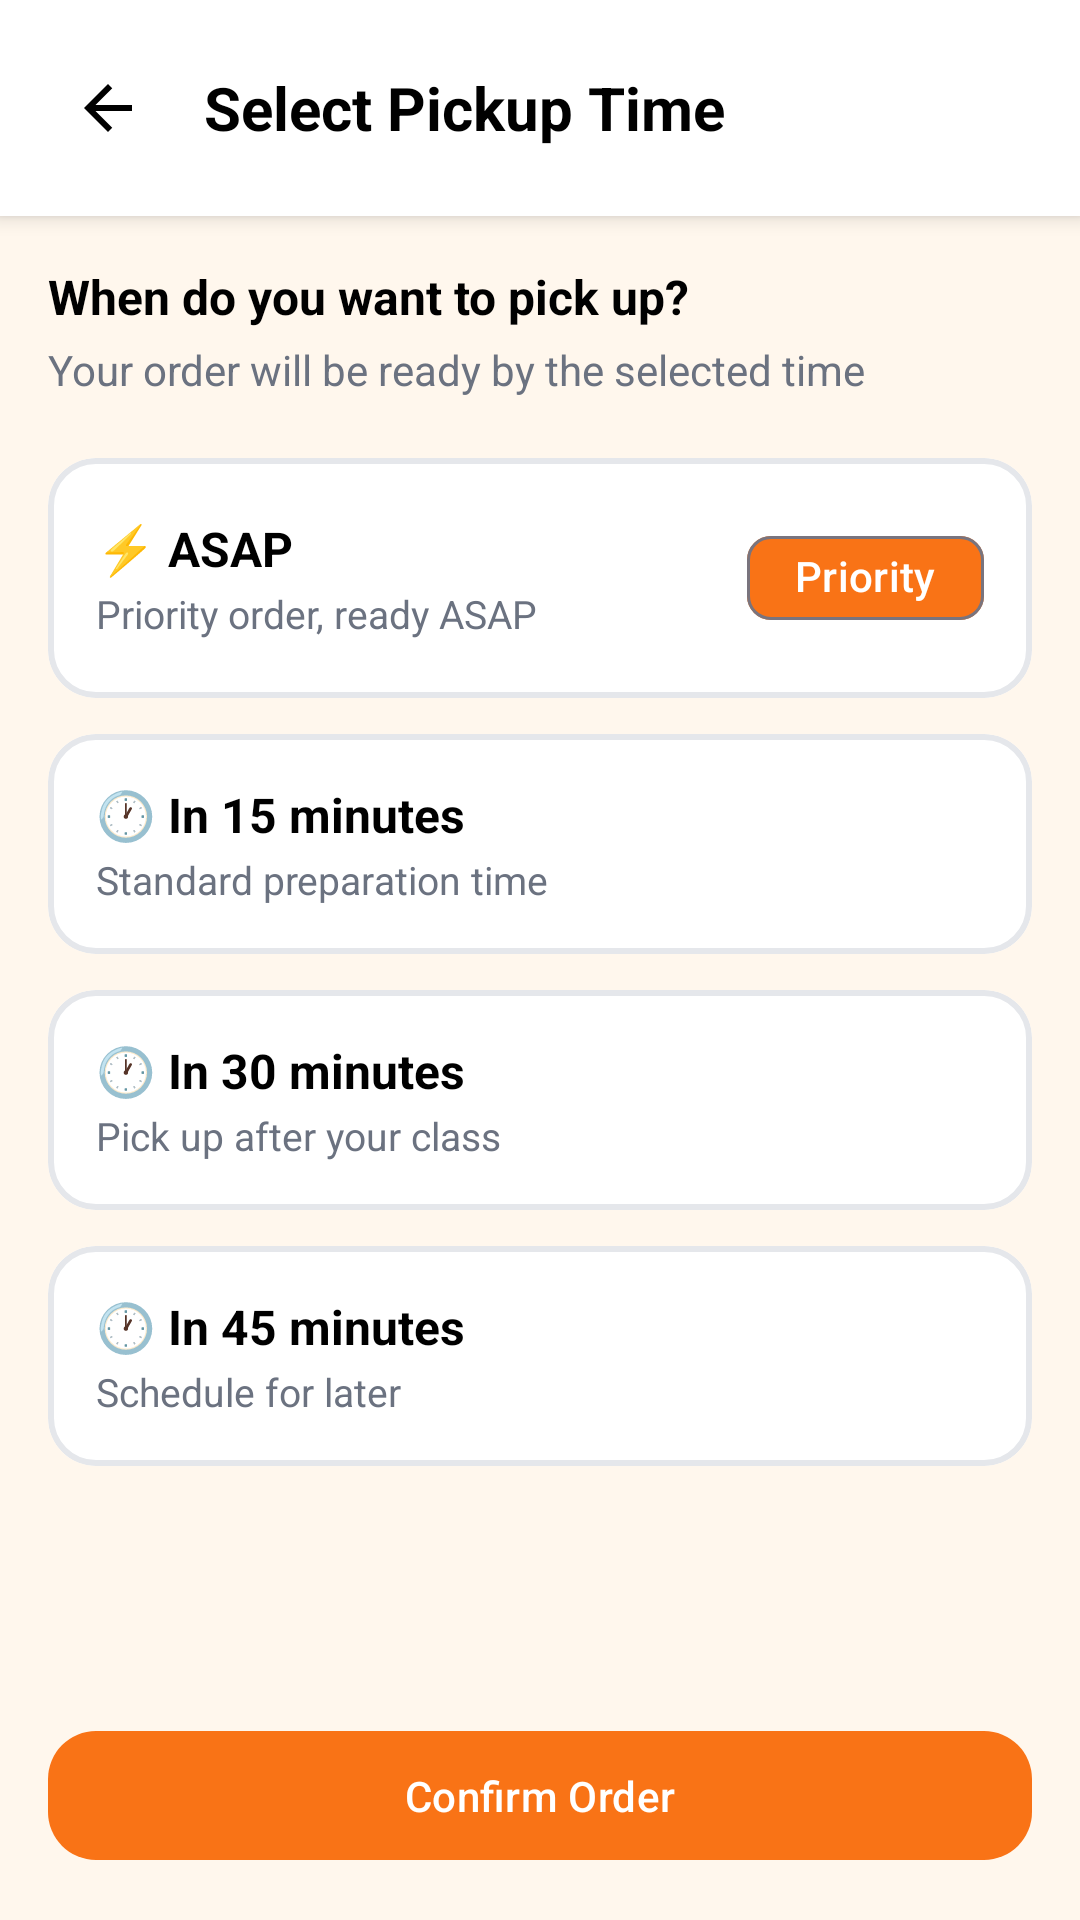

Reconstruct the res/layout file that produces this screen, plus the resources it refers to.
<!-- AndroidManifest.xml: application theme Theme.CanteenGo -->
<!-- res/layout/activity_pickup_time.xml -->
<?xml version="1.0" encoding="utf-8"?>
<androidx.constraintlayout.widget.ConstraintLayout xmlns:android="http://schemas.android.com/apk/res/android"
    xmlns:app="http://schemas.android.com/apk/res-auto"
    android:layout_width="match_parent"
    android:layout_height="match_parent"
    android:background="@color/cg_background">

    
    <LinearLayout
        android:id="@+id/toolbar"
        android:layout_width="0dp"
        android:layout_height="wrap_content"
        android:orientation="horizontal"
        android:gravity="center_vertical"
        android:padding="16dp"
        android:background="@color/white"
        android:elevation="4dp"
        app:layout_constraintTop_toTopOf="parent"
        app:layout_constraintStart_toStartOf="parent"
        app:layout_constraintEnd_toEndOf="parent">

        <ImageView
            android:id="@+id/btnBack"
            android:layout_width="40dp"
            android:layout_height="40dp"
            android:padding="8dp"
            android:src="@drawable/ic_back"
            android:background="?attr/selectableItemBackgroundBorderless"
            android:contentDescription="Back" />

        <com.google.android.material.textview.MaterialTextView
            android:layout_width="0dp"
            android:layout_height="wrap_content"
            android:layout_weight="1"
            android:layout_marginStart="12dp"
            android:text="Select Pickup Time"
            android:textColor="@color/black"
            android:textSize="20sp"
            android:textStyle="bold" />

    </LinearLayout>

    <androidx.core.widget.NestedScrollView
        android:layout_width="0dp"
        android:layout_height="0dp"
        app:layout_constraintTop_toBottomOf="@id/toolbar"
        app:layout_constraintBottom_toTopOf="@id/btnConfirm"
        app:layout_constraintStart_toStartOf="parent"
        app:layout_constraintEnd_toEndOf="parent">

        <LinearLayout
            android:layout_width="match_parent"
            android:layout_height="wrap_content"
            android:orientation="vertical"
            android:padding="16dp">

            <com.google.android.material.textview.MaterialTextView
                android:layout_width="wrap_content"
                android:layout_height="wrap_content"
                android:text="When do you want to pick up?"
                android:textColor="@color/black"
                android:textSize="16sp"
                android:textStyle="bold" />

            <com.google.android.material.textview.MaterialTextView
                android:layout_width="wrap_content"
                android:layout_height="wrap_content"
                android:layout_marginTop="4dp"
                android:text="Your order will be ready by the selected time"
                android:textColor="#6B7280"
                android:textSize="14sp" />

            
            <com.google.android.material.card.MaterialCardView
                android:id="@+id/cardAsap"
                android:layout_width="match_parent"
                android:layout_height="wrap_content"
                android:layout_marginTop="20dp"
                android:checkable="true"
                android:checked="true"
                app:cardCornerRadius="16dp"
                app:cardElevation="0dp"
                app:strokeColor="@color/time_card_stroke"
                app:strokeWidth="2dp"
                app:cardBackgroundColor="@color/time_card_bg">

                <LinearLayout
                    android:layout_width="match_parent"
                    android:layout_height="wrap_content"
                    android:orientation="horizontal"
                    android:gravity="center_vertical"
                    android:padding="16dp">

                    <LinearLayout
                        android:layout_width="0dp"
                        android:layout_height="wrap_content"
                        android:layout_weight="1"
                        android:orientation="vertical">

                        <com.google.android.material.textview.MaterialTextView
                            android:layout_width="wrap_content"
                            android:layout_height="wrap_content"
                            android:text="⚡ ASAP"
                            android:textColor="@color/black"
                            android:textSize="16sp"
                            android:textStyle="bold" />

                        <com.google.android.material.textview.MaterialTextView
                            android:layout_width="wrap_content"
                            android:layout_height="wrap_content"
                            android:layout_marginTop="2dp"
                            android:text="Priority order, ready ASAP"
                            android:textColor="#6B7280"
                            android:textSize="13sp" />

                    </LinearLayout>

                    <com.google.android.material.chip.Chip
                        android:layout_width="wrap_content"
                        android:layout_height="wrap_content"
                        android:text="Priority"
                        android:textColor="@color/white"
                        app:chipBackgroundColor="@color/cg_primary"
                        app:chipMinHeight="28dp" />

                </LinearLayout>

            </com.google.android.material.card.MaterialCardView>

            
            <com.google.android.material.card.MaterialCardView
                android:id="@+id/card15Min"
                android:layout_width="match_parent"
                android:layout_height="wrap_content"
                android:layout_marginTop="12dp"
                android:checkable="true"
                app:cardCornerRadius="16dp"
                app:cardElevation="0dp"
                app:strokeColor="@color/time_card_stroke"
                app:strokeWidth="2dp"
                app:cardBackgroundColor="@color/time_card_bg">

                <LinearLayout
                    android:layout_width="match_parent"
                    android:layout_height="wrap_content"
                    android:orientation="vertical"
                    android:padding="16dp">

                    <com.google.android.material.textview.MaterialTextView
                        android:layout_width="wrap_content"
                        android:layout_height="wrap_content"
                        android:text="🕐 In 15 minutes"
                        android:textColor="@color/black"
                        android:textSize="16sp"
                        android:textStyle="bold" />

                    <com.google.android.material.textview.MaterialTextView
                        android:layout_width="wrap_content"
                        android:layout_height="wrap_content"
                        android:layout_marginTop="2dp"
                        android:text="Standard preparation time"
                        android:textColor="#6B7280"
                        android:textSize="13sp" />

                </LinearLayout>

            </com.google.android.material.card.MaterialCardView>

            
            <com.google.android.material.card.MaterialCardView
                android:id="@+id/card30Min"
                android:layout_width="match_parent"
                android:layout_height="wrap_content"
                android:layout_marginTop="12dp"
                android:checkable="true"
                app:cardCornerRadius="16dp"
                app:cardElevation="0dp"
                app:strokeColor="@color/time_card_stroke"
                app:strokeWidth="2dp"
                app:cardBackgroundColor="@color/time_card_bg">

                <LinearLayout
                    android:layout_width="match_parent"
                    android:layout_height="wrap_content"
                    android:orientation="vertical"
                    android:padding="16dp">

                    <com.google.android.material.textview.MaterialTextView
                        android:layout_width="wrap_content"
                        android:layout_height="wrap_content"
                        android:text="🕐 In 30 minutes"
                        android:textColor="@color/black"
                        android:textSize="16sp"
                        android:textStyle="bold" />

                    <com.google.android.material.textview.MaterialTextView
                        android:layout_width="wrap_content"
                        android:layout_height="wrap_content"
                        android:layout_marginTop="2dp"
                        android:text="Pick up after your class"
                        android:textColor="#6B7280"
                        android:textSize="13sp" />

                </LinearLayout>

            </com.google.android.material.card.MaterialCardView>

            
            <com.google.android.material.card.MaterialCardView
                android:id="@+id/card45Min"
                android:layout_width="match_parent"
                android:layout_height="wrap_content"
                android:layout_marginTop="12dp"
                android:checkable="true"
                app:cardCornerRadius="16dp"
                app:cardElevation="0dp"
                app:strokeColor="@color/time_card_stroke"
                app:strokeWidth="2dp"
                app:cardBackgroundColor="@color/time_card_bg">

                <LinearLayout
                    android:layout_width="match_parent"
                    android:layout_height="wrap_content"
                    android:orientation="vertical"
                    android:padding="16dp">

                    <com.google.android.material.textview.MaterialTextView
                        android:layout_width="wrap_content"
                        android:layout_height="wrap_content"
                        android:text="🕐 In 45 minutes"
                        android:textColor="@color/black"
                        android:textSize="16sp"
                        android:textStyle="bold" />

                    <com.google.android.material.textview.MaterialTextView
                        android:layout_width="wrap_content"
                        android:layout_height="wrap_content"
                        android:layout_marginTop="2dp"
                        android:text="Schedule for later"
                        android:textColor="#6B7280"
                        android:textSize="13sp" />

                </LinearLayout>

            </com.google.android.material.card.MaterialCardView>

        </LinearLayout>

    </androidx.core.widget.NestedScrollView>

    <com.google.android.material.button.MaterialButton
        android:id="@+id/btnConfirm"
        android:layout_width="0dp"
        android:layout_height="wrap_content"
        android:layout_margin="16dp"
        android:text="Confirm Order"
        android:paddingVertical="12dp"
        app:cornerRadius="16dp"
        app:layout_constraintBottom_toBottomOf="parent"
        app:layout_constraintStart_toStartOf="parent"
        app:layout_constraintEnd_toEndOf="parent" />

</androidx.constraintlayout.widget.ConstraintLayout>
<!-- resources referenced by this layout -->
<resources>
  <color name="black">#FF000000</color>
  <color name="cg_background">#FFF7ED</color>
  <color name="cg_primary">#F97316</color>
  <color name="white">#FFFFFFFF</color>
  <!-- drawable ic_back (drawable) -->
  <vector xmlns:android="http://schemas.android.com/apk/res/android"
      android:width="24dp"
      android:height="24dp"
      android:viewportWidth="24"
      android:viewportHeight="24">
      <path
          android:pathData="M20,11H7.83L13.42,5.41L12,4L4,12L12,20L13.41,18.59L7.83,13H20V11Z"
          android:fillColor="#000000"/>
  </vector>
  <style name="Theme.CanteenGo" parent="Base.Theme.CanteenGo" />
  <style name="Base.Theme.CanteenGo" parent="Theme.Material3.DayNight.NoActionBar">
          
          <item name="colorPrimary">@color/cg_primary</item>
          <item name="colorOnPrimary">@color/cg_on_primary</item>
          <item name="colorSecondary">@color/cg_secondary</item>
          <item name="colorOnSecondary">@color/cg_on_secondary</item>
  
          
          <item name="android:windowBackground">@color/cg_background</item>
          <item name="colorSurface">@color/cg_surface</item>
  
          
          <item name="android:textColorPrimary">#111827</item>
          <item name="android:textColorSecondary">#374151</item>
          <item name="android:textColorHint">#6B7280</item>
          <item name="android:editTextColor">#111827</item>
  
          
          <item name="textInputStyle">@style/Widget.CanteenGo.TextInputLayout</item>
  
          
          <item name="shapeAppearanceMediumComponent">@style/ShapeAppearance.CanteenGo.MediumComponent</item>
      </style>
  <color name="cg_on_primary">#FFFFFFFF</color>
  <color name="cg_secondary">#FBBF24</color>
  <color name="cg_on_secondary">#FF1F2937</color>
  <color name="cg_surface">#FFFFFFFF</color>
  <style name="Widget.CanteenGo.TextInputLayout" parent="Widget.Material3.TextInputLayout.OutlinedBox">
          <item name="hintTextColor">@color/cg_text_secondary</item>
          <item name="boxStrokeColor">@color/cg_primary</item>
      </style>
  <style name="ShapeAppearance.CanteenGo.MediumComponent" parent="ShapeAppearance.Material3.MediumComponent">
          <item name="cornerFamily">rounded</item>
          <item name="cornerSize">16dp</item>
      </style>
  <color name="cg_text_secondary">#374151</color>
</resources>
